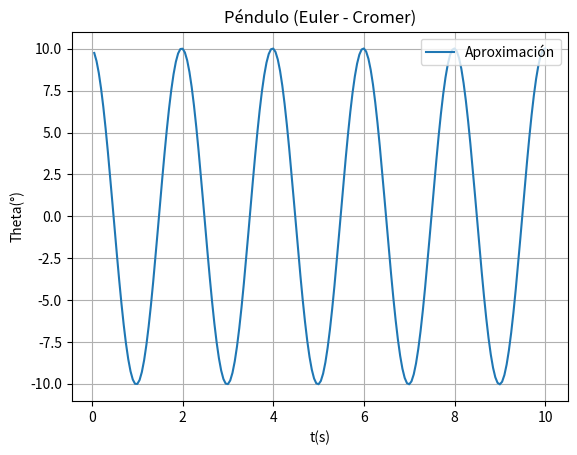

Python code for this plot:
import matplotlib.pyplot as plt
import numpy as np

#Mario Monsivais 03-03-2021
#Instrucciones para correr:
#   Para Windows, en CMD colocarse en el directorio donde se encuentra el archivo y escribir: python P09-MarioMonsivais.py
#   Para Linux, en la terminal colocarse en el direcorio donde se encuentra el archivo y escribir: python P09-MarioMonsivais.py

#Definicion grafica
plt.title("Péndulo (Euler - Cromer)")
plt.xlabel("t(s)")
plt.ylabel("Theta(°)")
plt.grid()


#Definicion de constantes y diccionarios
g = 9.81
l = 1.0
ti = []
wi = []
thetai = []
w = 0.0
theta = 10
delta = 0.05
t = 0

#Metodo de Euler
while t < 10.0:
    w = w - (g/l)*theta*delta
    theta = theta + w*delta
    t += delta

    ti.append(t)
    wi.append(w)
    thetai.append(theta)

#Graficacion
plt.plot(ti, thetai, label="Aproximación")
#Colocacion de leyendas y mostrar grafica
plt.legend(loc="upper right")
plt.show()